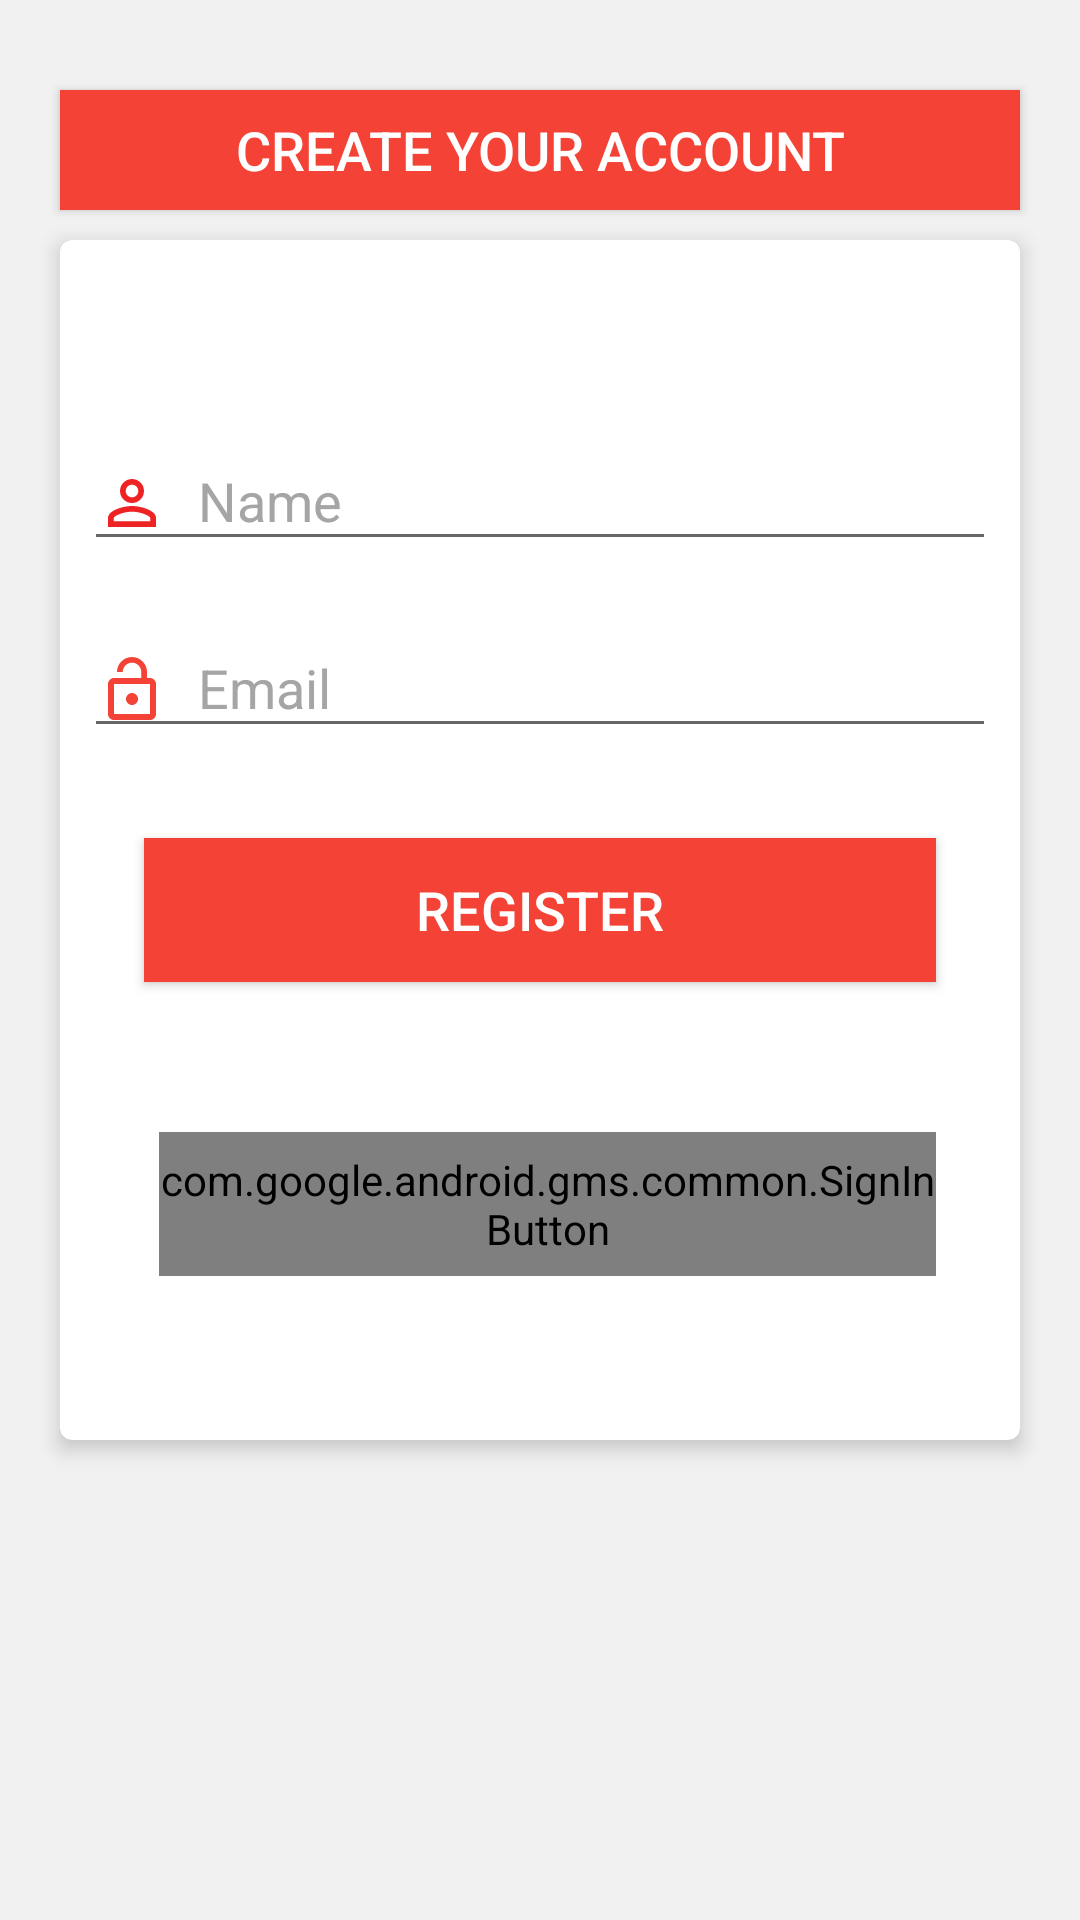

Produce the Android XML layout that renders to this screen, including the resource entries it uses.
<!-- AndroidManifest.xml: application theme AppTheme -->
<!-- res/layout/fragment_registration.xml -->
<LinearLayout xmlns:android="http://schemas.android.com/apk/res/android"
    xmlns:card_view="http://schemas.android.com/apk/res-auto"
    xmlns:custom="http://schemas.android.com/apk/res-auto"
    xmlns:tools="http://schemas.android.com/tools"
    android:layout_width="match_parent"
    android:layout_height="match_parent"
    android:background="@color/colorBackground"
    android:orientation="vertical"
   >


    <RelativeLayout
        android:layout_width="match_parent"
        android:layout_height="wrap_content">

        <Button
            android:layout_width="match_parent"
            android:layout_height="40dp"
            android:layout_marginLeft="20dp"
            android:layout_marginRight="20dp"
            android:layout_marginTop="30dp"
            android:text="Create your account"
            android:textColor="@android:color/white"
            android:textSize="18sp"
            android:background="@color/red"
            />


        <androidx.cardview.widget.CardView
            android:layout_width="match_parent"
            android:layout_height="wrap_content"
            android:layout_marginBottom="20dp"
            android:layout_marginLeft="20dp"
            android:layout_marginRight="20dp"
            android:layout_marginTop="80dp"
            android:minHeight="400dp"
            card_view:cardCornerRadius="4dp"
            card_view:cardElevation="4dp">

            <LinearLayout
                android:layout_width="match_parent"
                android:layout_height="match_parent"
                android:layout_gravity="center"
                android:layout_marginLeft="8dp"
                android:layout_marginRight="8dp"
                android:orientation="vertical">

                <com.google.android.material.textfield.TextInputLayout
                    android:layout_width="match_parent"
                    android:layout_height="wrap_content"
                    android:textColorHint="@color/colorTextHint">

                    <EditText
                        android:id="@+id/edt_name"
                        android:layout_width="match_parent"
                        android:layout_height="wrap_content"
                        android:drawableLeft="@drawable/name"
                        android:drawablePadding="10dp"
                        android:hint="Name"
                        android:inputType="textPersonName"
                        android:maxLength="50"
                        android:textColor="@color/colorText"
                        android:textColorHint="@color/colorPrimaryDark" />

                </com.google.android.material.textfield.TextInputLayout>

                <com.google.android.material.textfield.TextInputLayout
                    android:layout_width="match_parent"
                    android:layout_height="wrap_content"
                    android:layout_marginTop="10dp"
                    android:textColorHint="@color/colorTextHint">

                    <EditText
                        android:id="@+id/edt_email"
                        android:layout_width="match_parent"
                        android:layout_height="wrap_content"
                        android:drawableLeft="@drawable/password_icon"
                        android:drawablePadding="10dp"
                        android:hint="Email"
                        android:inputType="textEmailAddress"
                        android:maxLength="20"
                        android:textColor="@color/colorText"
                        android:textColorHint="@color/colorPrimaryDark" />

                </com.google.android.material.textfield.TextInputLayout>


                <Button
                    android:id="@+id/registration_button"
                    android:layout_width="match_parent"
                    android:layout_height="48dp"
                    android:layout_marginLeft="20dp"
                    android:layout_marginRight="20dp"
                    android:layout_marginTop="30dp"
                    android:text="Register"
                    android:textColor="@android:color/white"
                    android:textSize="18sp"
                    android:background="@color/red"
                   />

                <LinearLayout
                    android:paddingLeft="20dp"
                    android:paddingRight="20dp"
                    android:layout_width="match_parent"
                    android:layout_height="wrap_content"
                    android:layout_marginTop="50dp"
                    android:gravity="center">

                    <com.google.android.gms.common.SignInButton
                        android:id="@+id/google_sign_in"
                        android:layout_width="0dp"
                        android:layout_height="48dp"
                        android:layout_marginLeft="5dp"
                        android:layout_weight="1" />

                    <androidx.cardview.widget.CardView
                        android:layout_width="0dp"
                        android:visibility="gone"
                        android:layout_height="wrap_content"
                        android:layout_marginRight="5dp"
                        card_view:cardCornerRadius="2dp"
                        card_view:cardElevation="2dp"
                        android:layout_weight="1">

                        <FrameLayout
                            android:layout_width="match_parent"
                            android:layout_height="wrap_content">

                            <com.facebook.login.widget.LoginButton
                                android:id="@+id/login_button"
                                android:layout_width="wrap_content"
                                android:layout_height="wrap_content"
                                android:visibility="gone" />

                            <Button
                                android:id="@+id/fb"
                                android:layout_width="fill_parent"
                                android:layout_height="40dp"
                                android:background="#3b5998"
                                android:drawableLeft="@drawable/fb"
                                android:onClick="onClick"
                                android:text="Log In"
                                android:textColor="#ffffff"
                                android:textStyle="bold" />
                        </FrameLayout>
                    </androidx.cardview.widget.CardView>



                    
                    
                    
                    
                    

                    
                    
                    
                    

                    
                    
                    
                    
                    
                    
                    
                    
                    

                </LinearLayout>

            </LinearLayout>

        </androidx.cardview.widget.CardView>

    </RelativeLayout>


</LinearLayout>
<!-- resources referenced by this layout -->
<resources>
  <color name="colorBackground">#f2f1f1</color>
  <color name="colorPrimary">#3F51B5</color>
  <color name="colorPrimaryDark">#EF2324</color>
  <color name="colorText">#6B6B6B</color>
  <color name="colorTextHint">#a6a5a5</color>
  <color name="red">#F44336</color>
  <!-- drawable name (drawable) -->
  <vector xmlns:android="http://schemas.android.com/apk/res/android"
      android:width="24dp"
      android:height="24dp"
      android:viewportWidth="24.0"
      android:viewportHeight="24.0">
      <path
          android:fillColor="#EE2324"
          android:pathData="M12,5.9c1.16,0 2.1,0.94 2.1,2.1s-0.94,2.1 -2.1,2.1S9.9,9.16 9.9,8s0.94,-2.1 2.1,-2.1m0,9c2.97,0 6.1,1.46 6.1,2.1v1.1L5.9,18.1L5.9,17c0,-0.64 3.13,-2.1 6.1,-2.1M12,4C9.79,4 8,5.79 8,8s1.79,4 4,4 4,-1.79 4,-4 -1.79,-4 -4,-4zM12,13c-2.67,0 -8,1.34 -8,4v3h16v-3c0,-2.66 -5.33,-4 -8,-4z"/>
  </vector>
  <!-- drawable password_icon (drawable) -->
  <vector xmlns:android="http://schemas.android.com/apk/res/android"
      android:width="24dp"
      android:height="24dp"
      android:viewportWidth="24.0"
      android:viewportHeight="24.0">
      <path
          android:fillColor="@color/card1"
          android:pathData="M12,17c1.1,0 2,-0.9 2,-2s-0.9,-2 -2,-2 -2,0.9 -2,2 0.9,2 2,2zM18,8h-1L17,
          6c0,-2.76 -2.24,-5 -5,-5S7,3.24 7,6h1.9c0,-1.71 1.39,-3.1 3.1,-3.1 1.71,0 3.1,1.39 3.1,
          3.1v2L6,8c-1.1,0 -2,0.9 -2,2v10c0,1.1 0.9,2 2,2h12c1.1,0 2,-0.9 2,-2L20,10c0,-1.1 -0.9,
          -2 -2,-2zM18,20L6,20L6,10h12v10z"/>
  </vector>
  <style name="AppTheme" parent="Theme.AppCompat.Light.NoActionBar">
          
          <item name="colorPrimary">@color/colorPrimary</item>
          <item name="colorPrimaryDark">@color/colorPrimaryDark</item>
          <item name="colorAccent">@color/colorAccent</item>
          <item name="android:colorBackground">#D4EBF2</item>
      </style>
  <color name="card1">#F44336</color>
  <color name="colorAccent">#EF2324</color>
</resources>
